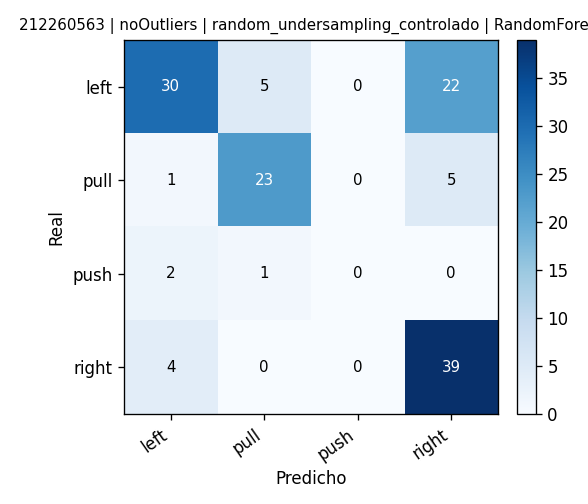

Values plotted in this chart, from the file beside it:
, pred_left, pred_pull, pred_push, pred_right
real_left, 30, 5, 0, 22
real_pull, 1, 23, 0, 5
real_push, 2, 1, 0, 0
real_right, 4, 0, 0, 39
